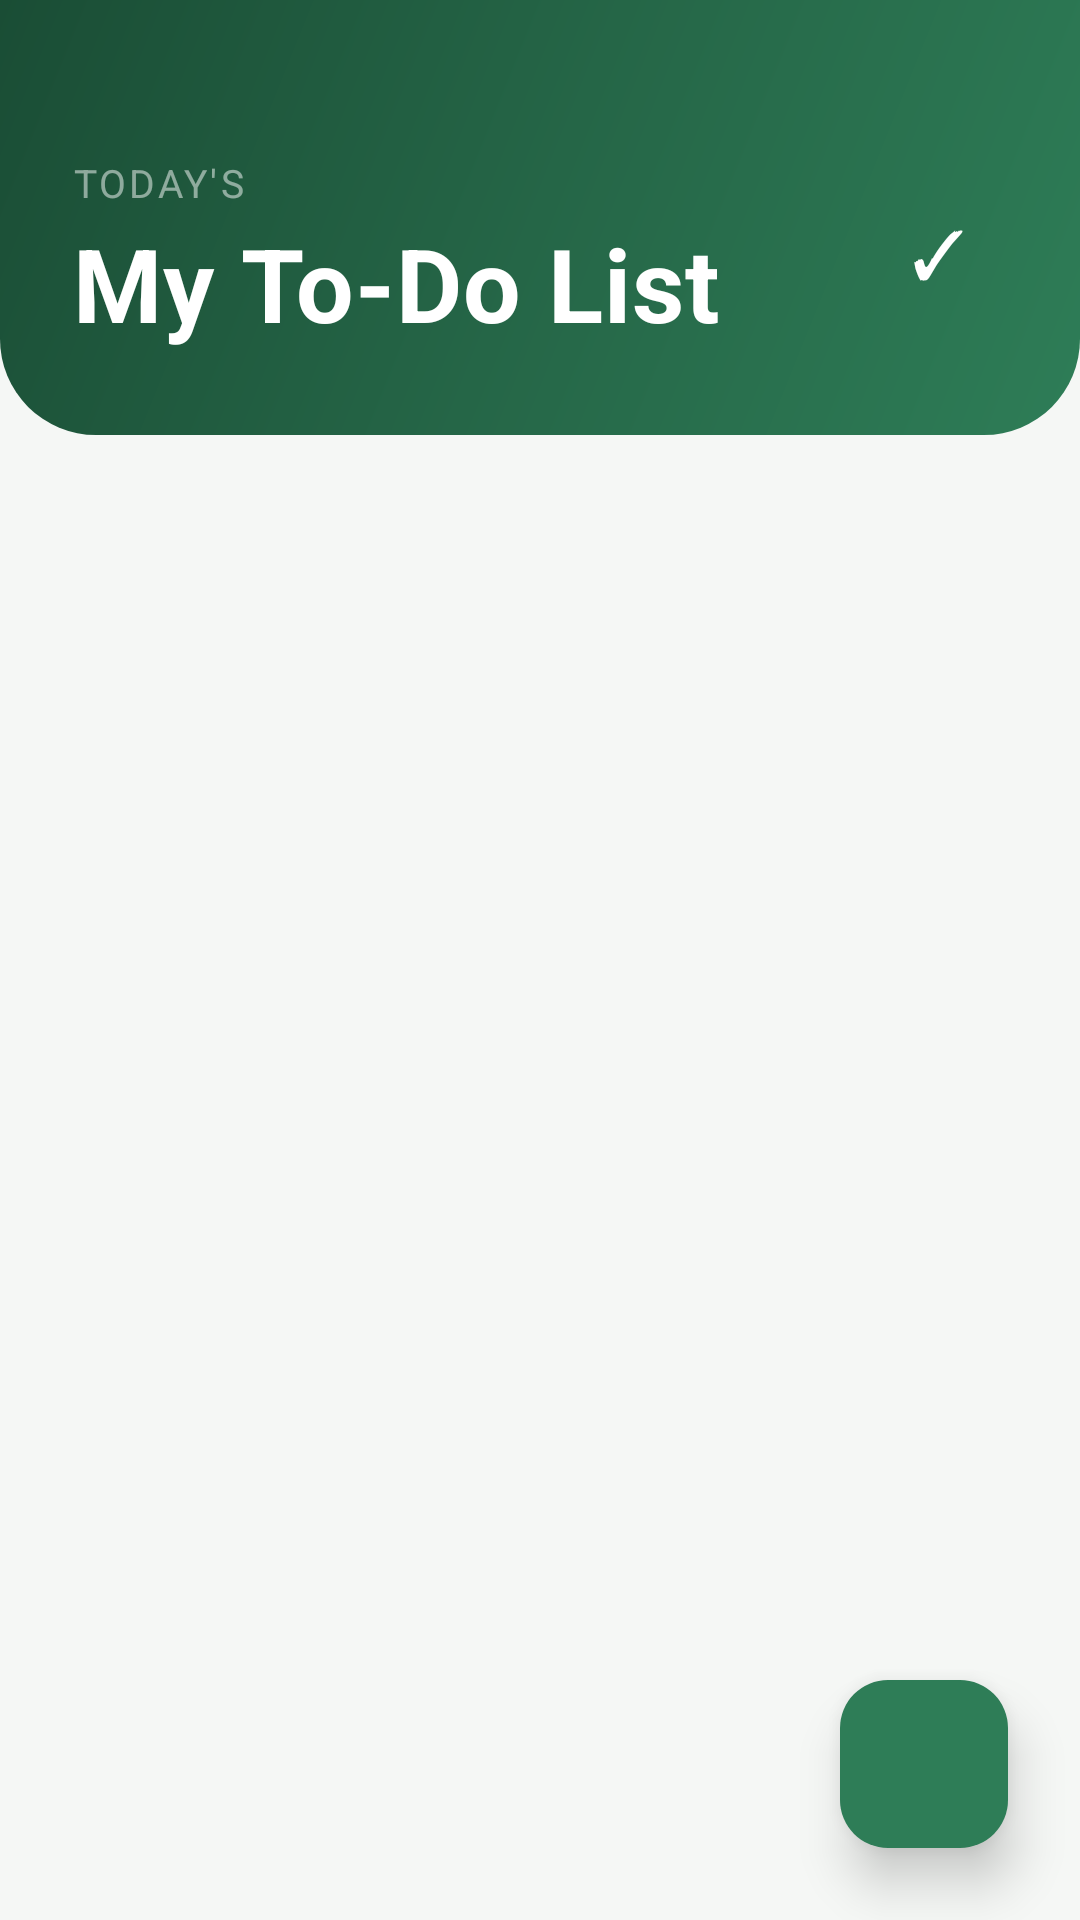

The Android layout XML behind this screen, and the referenced resources:
<!-- AndroidManifest.xml: application theme Theme.TrackIt -->
<!-- res/layout/fragment_to_do_list.xml -->
<?xml version="1.0" encoding="utf-8"?>
<androidx.coordinatorlayout.widget.CoordinatorLayout
    xmlns:android="http://schemas.android.com/apk/res/android"
    xmlns:app="http://schemas.android.com/apk/res-auto"
    android:layout_width="match_parent"
    android:layout_height="match_parent"
    android:background="@color/bg_color">

    <com.google.android.material.appbar.AppBarLayout
        android:layout_width="match_parent"
        android:layout_height="wrap_content"
        android:background="@android:color/transparent"
        app:elevation="0dp">

        <LinearLayout
            android:layout_width="match_parent"
            android:layout_height="wrap_content"
            android:orientation="vertical"
            android:paddingStart="24dp"
            android:paddingEnd="24dp"
            android:paddingTop="52dp"
            android:paddingBottom="28dp"
            android:background="@drawable/header_gradient_bg">

            <LinearLayout
                android:layout_width="match_parent"
                android:layout_height="wrap_content"
                android:orientation="horizontal"
                android:gravity="center_vertical">

                <LinearLayout
                    android:layout_width="0dp"
                    android:layout_height="wrap_content"
                    android:layout_weight="1"
                    android:orientation="vertical">

                    <TextView
                        android:layout_width="wrap_content"
                        android:layout_height="wrap_content"
                        android:text="TODAY'S"
                        android:textSize="13sp"
                        android:letterSpacing="0.08"
                        android:textAllCaps="true"
                        android:textColor="#80FFFFFF"/>

                    <TextView
                        android:id="@+id/tvHeader"
                        android:layout_width="wrap_content"
                        android:layout_height="wrap_content"
                        android:text="@string/header_todo_list"
                        android:textSize="34sp"
                        android:textStyle="bold"
                        android:textColor="#FFFFFF"
                        android:letterSpacing="0.01"
                        android:layout_marginTop="2dp"/>

                </LinearLayout>


                <FrameLayout
                    android:layout_width="46dp"
                    android:layout_height="46dp"
                    android:background="@drawable/circle_white_alpha"
                    android:gravity="center">

                    <TextView
                        android:layout_width="wrap_content"
                        android:layout_height="wrap_content"
                        android:layout_gravity="center"
                        android:text="✓"
                        android:textSize="22sp"
                        android:textColor="#FFFFFF"/>

                </FrameLayout>

            </LinearLayout>

        </LinearLayout>

    </com.google.android.material.appbar.AppBarLayout>


    <androidx.recyclerview.widget.RecyclerView
        android:id="@+id/rvTasks"
        android:layout_width="match_parent"
        android:layout_height="match_parent"
        android:paddingStart="16dp"
        android:paddingEnd="16dp"
        android:paddingTop="12dp"
        android:paddingBottom="96dp"
        android:clipToPadding="false"
        app:layout_behavior="@string/appbar_scrolling_view_behavior"/>


    <com.google.android.material.floatingactionbutton.FloatingActionButton
        android:id="@+id/fabAddTask"
        android:layout_width="wrap_content"
        android:layout_height="wrap_content"
        android:layout_gravity="bottom|end"
        android:layout_margin="24dp"
        android:contentDescription="@string/desc_add_task"
        android:src="@drawable/ic_add"
        app:backgroundTint="#2e7d57"
        app:tint="@android:color/white"
        app:elevation="10dp"
        app:fabSize="normal"/>

</androidx.coordinatorlayout.widget.CoordinatorLayout>
<!-- resources referenced by this layout -->
<resources>
  <color name="bg_color">#F5F7F5</color>
  <!-- drawable header_gradient_bg (drawable) -->
  <?xml version="1.0" encoding="utf-8"?>
  <shape xmlns:android="http://schemas.android.com/apk/res/android">
      <gradient
          android:startColor="#2e7d57"
          android:centerColor="#256647"
          android:endColor="#1a4d35"
          android:angle="135"
          android:type="linear"/>
      <corners
          android:bottomLeftRadius="32dp"
          android:bottomRightRadius="32dp"/>
  </shape>
  <string name="desc_add_task">Add Task</string>
  <string name="header_todo_list">My To-Do List</string>
  <style name="Theme.TrackIt" parent="Base.Theme.TrackIt" />
  <style name="Base.Theme.TrackIt" parent="Theme.Material3.DayNight.NoActionBar">
          <item name="colorPrimary">@color/primary_color</item>
          <item name="android:windowBackground">@color/bg_color</item>
      </style>
  <color name="primary_color">#1B8A29</color>
</resources>
